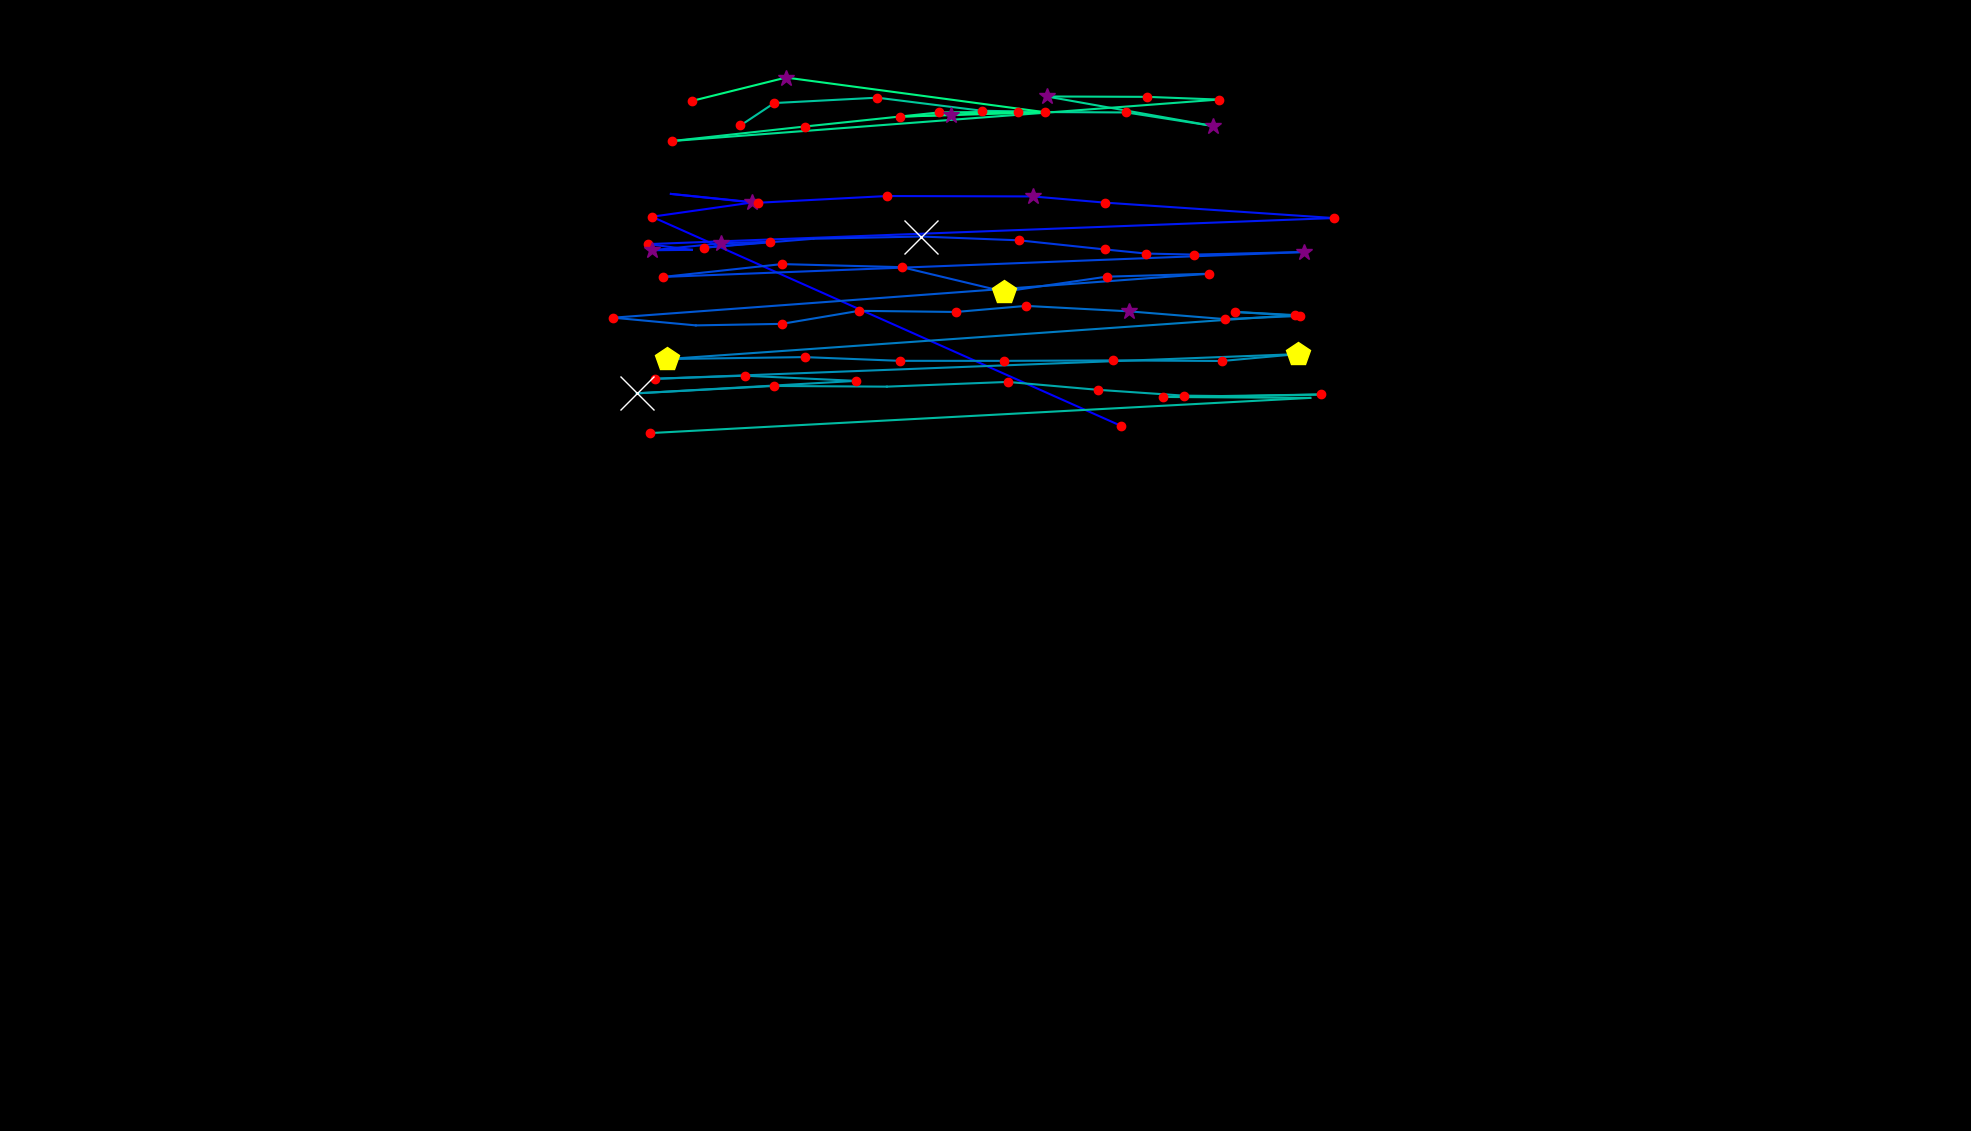

Values plotted in this chart, from the file beside it:
, fixation_id, timestamp, avg_gaze_x, avg_gaze_y, duration
0, 1.0, 361.5, 1456, 915.7, 120.5
1, 2.0, 686.8, 846.6, 1187, 156.6
2, 3.0, 903.7, 977.3, 1206, 265.1
3, 4.0, 1253, 871.3, 1217, 72.3
4, 5.0, 1350, 984.5, 1206, 168.7
5, 6.0, 1627, 1152, 1214, 216.9
6, 7.0, 1928, 1341, 1214, 373.5
7, 8.0, 2410, 1435, 1206, 168.7
8, 9.0, 2976, 1732, 1186, 192.8
9, 10.0, 3265, 841.8, 1152, 241
10, 11.0, 3531, 898.6, 1144, 96.4
11, 12.0, 3808, 846.7, 1144, 349.4
12, 13.0, 4181, 936.7, 1153, 289.2
13, 14.0, 4495, 999.9, 1155, 120.5
14, 15.0, 4639, 914.3, 1147, 192.8
15, 16.0, 4868, 1056, 1159, 96.4
16, 17.0, 4989, 1196, 1162, 771.2
17, 18.0, 5784, 1323, 1157, 228.9
18, 19.0, 6037, 1436, 1145, 228.9
19, 20.0, 6350, 1489, 1140, 132.5
20, 21.0, 6519, 1550, 1138, 168.7
21, 22.0, 6736, 1693, 1142, 361.5
22, 23.0, 7182, 861.1, 1109, 132.5
23, 24.0, 7435, 1015, 1126, 216.9
24, 25.0, 7796, 1171, 1122, 156.6
25, 26.0, 8037, 1304, 1090, 506.1
26, 27.0, 8567, 1437, 1110, 204.8
27, 28.0, 8796, 1571, 1113, 180.7
28, 29.0, 9049, 796.3, 1056, 192.8
29, 30.0, 9266, 903.6, 1046, 108.4
30, 31.0, 9495, 1015, 1048, 120.5
31, 32.0, 9700, 1116, 1065, 156.6
32, 33.0, 9893, 1241, 1064, 156.6
33, 34.0, 10074, 1332, 1072, 204.8
34, 35.0, 10303, 1466, 1065, 253
35, 36.0, 10616, 1591, 1054, 204.8
36, 37.0, 10845, 1689, 1059, 192.8
37, 38.0, 11062, 1604, 1064, 216.9
38, 39.0, 11303, 1681, 1060, 180.7
39, 40.0, 11652, 866, 1003, 530.2
40, 41.0, 12218, 1045, 1005, 120.5
41, 42.0, 12399, 1169, 1000, 144.6
42, 43.0, 12568, 1304, 1000, 156.6
43, 44.0, 12749, 1445, 1001, 241
44, 45.0, 13014, 1587, 1000, 180.7
45, 46.0, 13219, 1686, 1009, 482
46, 47.0, 13954, 850.9, 976.9, 156.6
47, 48.0, 14134, 967.4, 980.9, 228.9
48, 49.0, 14387, 1112, 974.2, 192.8
49, 50.0, 14689, 826.9, 958, 626.6
50, 51.0, 15339, 1005, 967.6, 120.5
51, 52.0, 15484, 1152, 966.7, 96.4
52, 53.0, 15701, 1309, 972.8, 192.8
53, 54.0, 15918, 1426, 962.6, 204.8
54, 55.0, 16147, 1537, 955, 216.9
55, 56.0, 16388, 1607, 954.3, 108.4
56, 57.0, 16520, 1716, 956.5, 168.7
57, 58.0, 16725, 1510, 953.3, 180.7
58, 59.0, 16978, 1702, 952.1, 96.4
59, 60.0, 17159, 843.5, 906.3, 120.5
... 19 more rows
